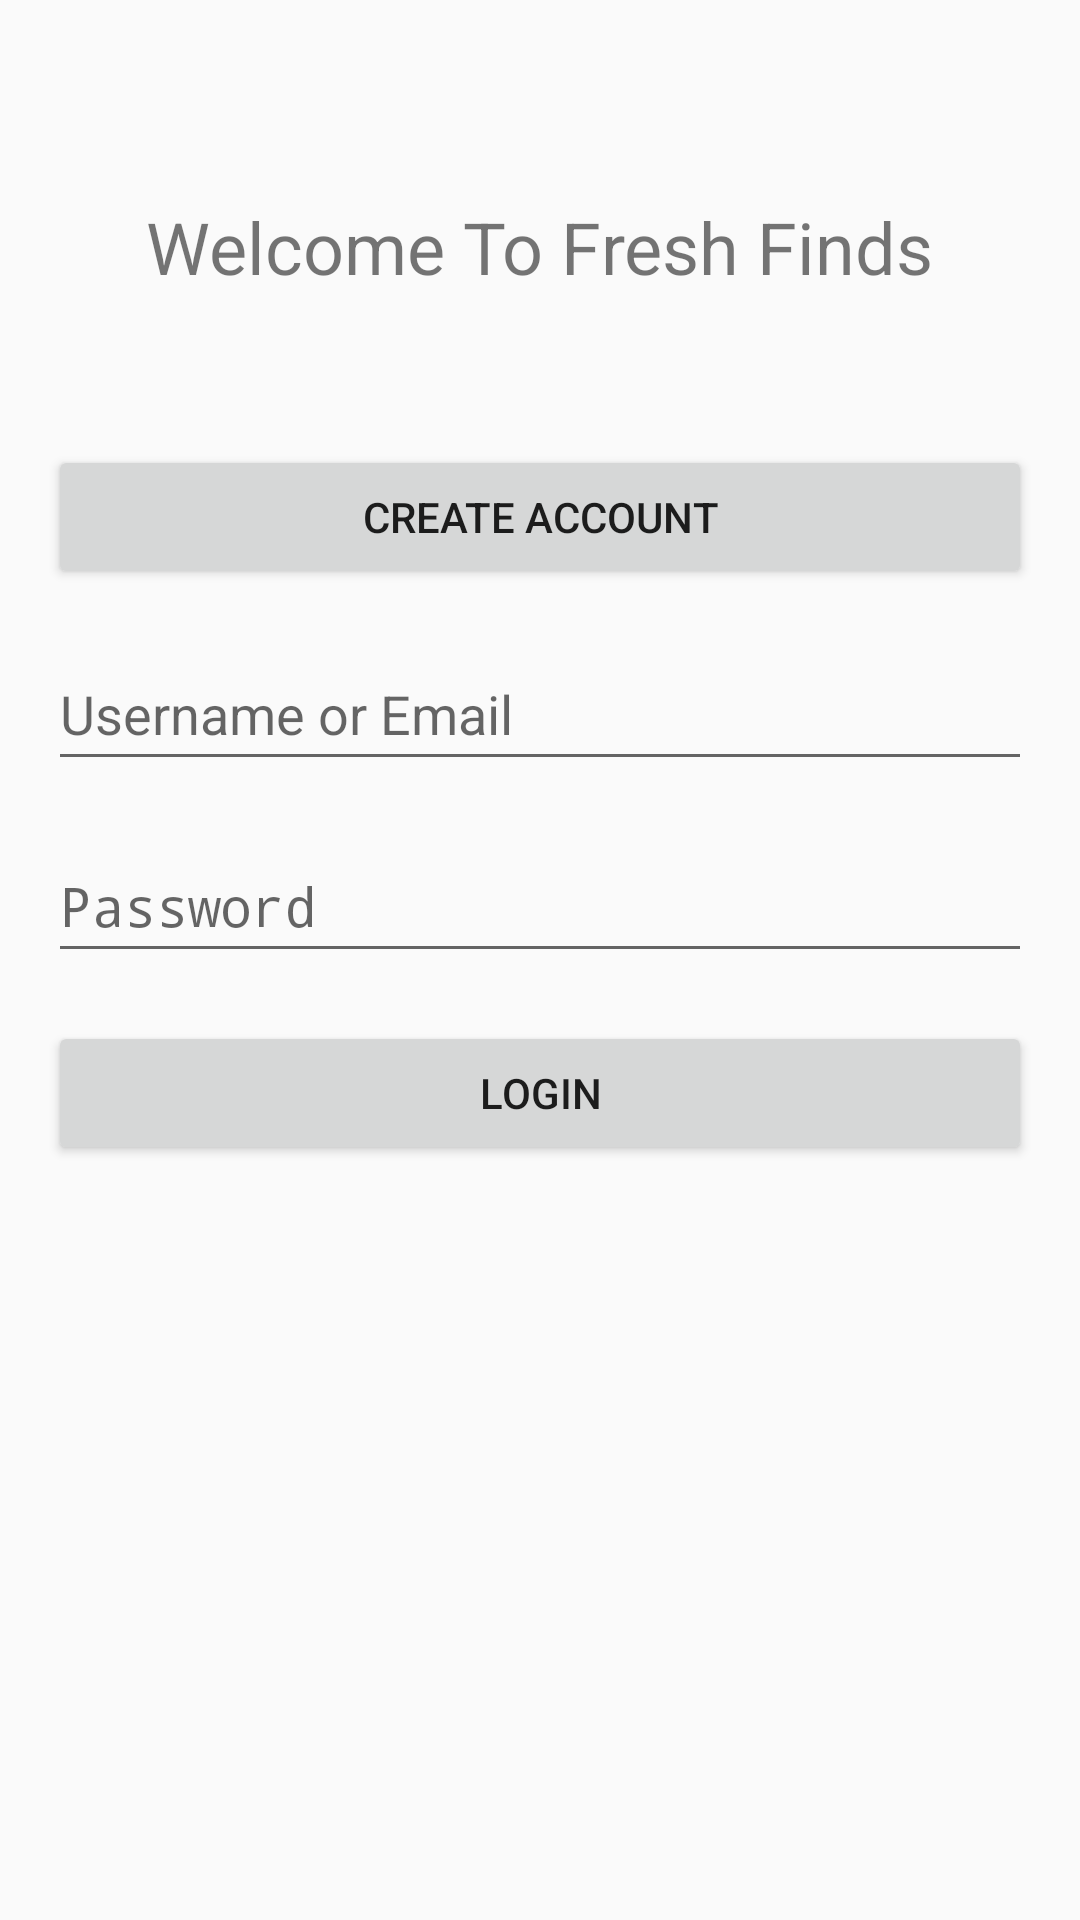

Android layout source for this screen:
<!-- AndroidManifest.xml: application theme Theme.FreshFinds -->
<!-- res/layout/activity_login.xml -->
<RelativeLayout xmlns:android="http://schemas.android.com/apk/res/android"
    xmlns:tools="http://schemas.android.com/tools"
    android:layout_width="match_parent"
    android:layout_height="match_parent"
    android:padding="16dp">

    
    <TextView
        android:id="@+id/textViewWelcomeMessage"
        android:layout_width="wrap_content"
        android:layout_height="wrap_content"
        android:text="Welcome To Fresh Finds"
        android:textSize="24sp"
        android:layout_centerHorizontal="true"
        android:layout_marginTop="50dp"
        tools:ignore="HardcodedText" />

    
    <Button
        android:id="@+id/buttonCreateAccount"
        android:layout_width="match_parent"
        android:layout_height="wrap_content"
        android:layout_below="@id/textViewWelcomeMessage"
        android:layout_marginTop="50dp"
        android:text="Create Account"
        tools:ignore="HardcodedText,VisualLintButtonSize" />

    
    <EditText
        android:id="@+id/editTextUsername"
        android:layout_width="match_parent"
        android:layout_height="wrap_content"
        android:layout_below="@id/buttonCreateAccount"
        android:layout_marginTop="16dp"
        android:hint="Username or Email"
        android:inputType="textEmailAddress"
        android:minHeight="48dp"
        tools:ignore="Autofill,HardcodedText,VisualLintTextFieldSize,TextContrastCheck,VisualLintOverlap" />

    
    <EditText
        android:id="@+id/editTextPassword"
        android:layout_width="match_parent"
        android:layout_height="wrap_content"
        android:layout_below="@id/editTextUsername"
        android:layout_marginTop="16dp"
        android:hint="Password"
        android:inputType="textPassword"
        android:minHeight="48dp"
        tools:ignore="Autofill,HardcodedText,VisualLintTextFieldSize,TextContrastCheck" />

    
    <Button
        android:id="@+id/buttonLogin"
        android:layout_width="match_parent"
        android:layout_height="wrap_content"
        android:layout_below="@id/editTextPassword"
        android:layout_marginTop="16dp"
        android:text="Login"
        tools:ignore="HardcodedText,VisualLintButtonSize,VisualLintBounds" />

</RelativeLayout>
<!-- resources referenced by this layout -->
<resources>
  <style name="Theme.FreshFinds" parent="android:Theme.Material.Light.NoActionBar" />
</resources>
